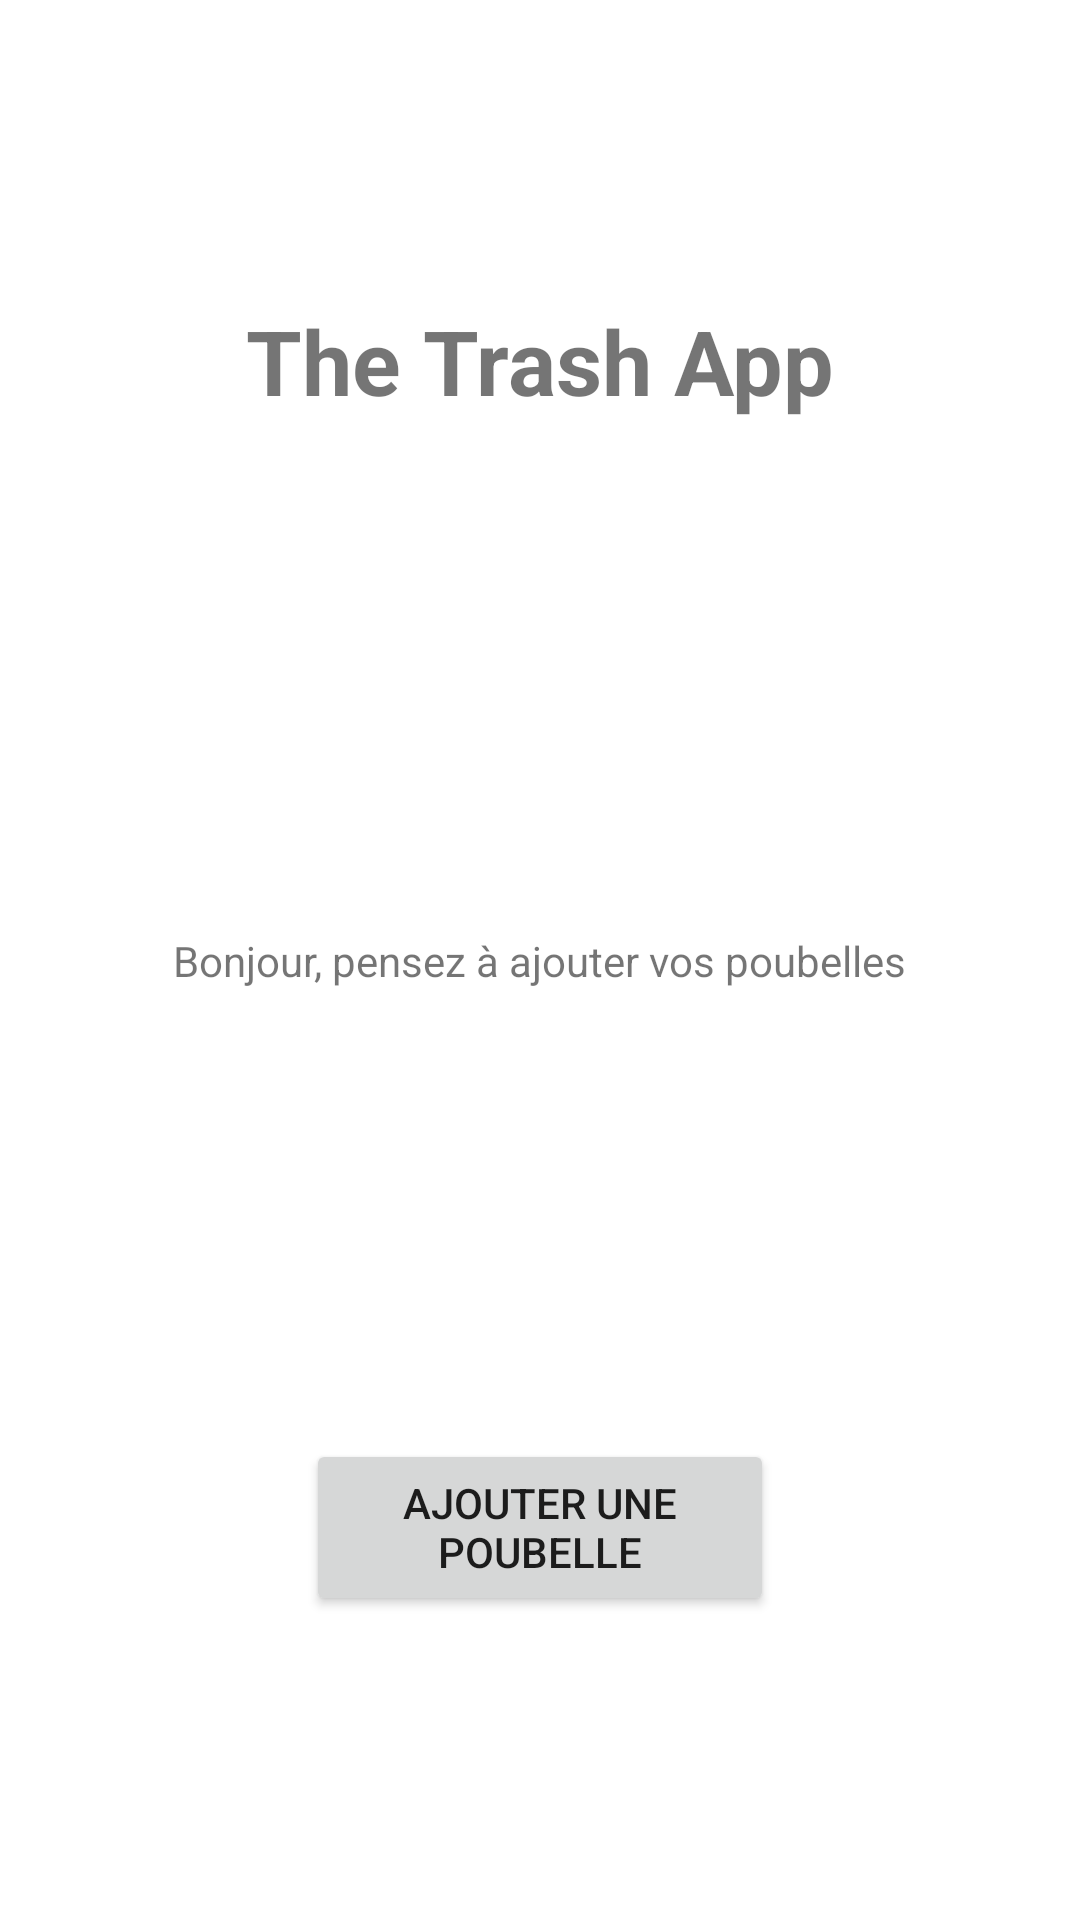

Produce the Android XML layout that renders to this screen, including the resource entries it uses.
<!-- AndroidManifest.xml: application theme Theme.TheTrashApp -->
<!-- res/layout/activity_main.xml -->
<?xml version="1.0" encoding="utf-8"?>
<androidx.constraintlayout.widget.ConstraintLayout xmlns:android="http://schemas.android.com/apk/res/android"
    xmlns:app="http://schemas.android.com/apk/res-auto"
    xmlns:tools="http://schemas.android.com/tools"
    android:layout_width="match_parent"
    android:layout_height="match_parent"
    tools:context=".MainActivity">

    <TextView
        android:id="@+id/textview_main_default_message"
        android:layout_width="wrap_content"
        android:layout_height="wrap_content"
        android:text="@string/default_message"
        app:layout_constraintBottom_toBottomOf="parent"
        app:layout_constraintLeft_toLeftOf="parent"
        app:layout_constraintRight_toRightOf="parent"
        app:layout_constraintTop_toTopOf="parent" />

    <Button
        android:id="@+id/btn_main_add_trash"
        android:layout_width="156dp"
        android:layout_height="59dp"
        android:layout_marginTop="150dp"
        android:text="@string/btn_add_trash"
        app:layout_constraintEnd_toEndOf="parent"
        app:layout_constraintStart_toStartOf="parent"
        app:layout_constraintTop_toBottomOf="@+id/textview_main_default_message" />

    <TextView
        android:id="@+id/textview_main_title"
        android:layout_width="wrap_content"
        android:layout_height="wrap_content"
        android:layout_marginTop="100dp"
        android:text="@string/app_name"
        android:textSize="30sp"
        android:textStyle="bold"
        app:layout_constraintEnd_toEndOf="parent"
        app:layout_constraintStart_toStartOf="parent"
        app:layout_constraintTop_toTopOf="parent" />

    <ListView
        android:id="@+id/listview_trash"
        android:layout_width="327dp"
        android:layout_height="164dp"
        android:layout_marginTop="50dp"
        app:layout_constraintBottom_toTopOf="@+id/textview_main_default_message"
        app:layout_constraintEnd_toEndOf="parent"
        app:layout_constraintStart_toStartOf="parent"
        app:layout_constraintTop_toBottomOf="@+id/textview_main_title" />

</androidx.constraintlayout.widget.ConstraintLayout>
<!-- resources referenced by this layout -->
<resources>
  <string name="app_name">The Trash App</string>
  <string name="btn_add_trash">Ajouter une poubelle</string>
  <string name="default_message">Bonjour, pensez à ajouter vos poubelles</string>
  <style name="Theme.TheTrashApp" parent="Theme.MaterialComponents.DayNight.DarkActionBar">
          
          <item name="colorPrimary">@color/purple_500</item>
          <item name="colorPrimaryVariant">@color/purple_700</item>
          <item name="colorOnPrimary">@color/white</item>
          
          <item name="colorSecondary">@color/teal_200</item>
          <item name="colorSecondaryVariant">@color/teal_700</item>
          <item name="colorOnSecondary">@color/black</item>
          
          <item name="android:statusBarColor" tools:targetApi="l">?attr/colorPrimaryVariant</item>
          
      </style>
  <!-- not gathered from this repository: default colours our renderer supplied (Android Studio template values) -->
  <color name="purple_500">#FF6200EE</color>
  <color name="purple_700">#FF3700B3</color>
  <color name="teal_200">#FF03DAC5</color>
  <color name="teal_700">#FF018786</color>
  <color name="black">#FF000000</color>
  <color name="white">#FFFFFFFF</color>
</resources>
